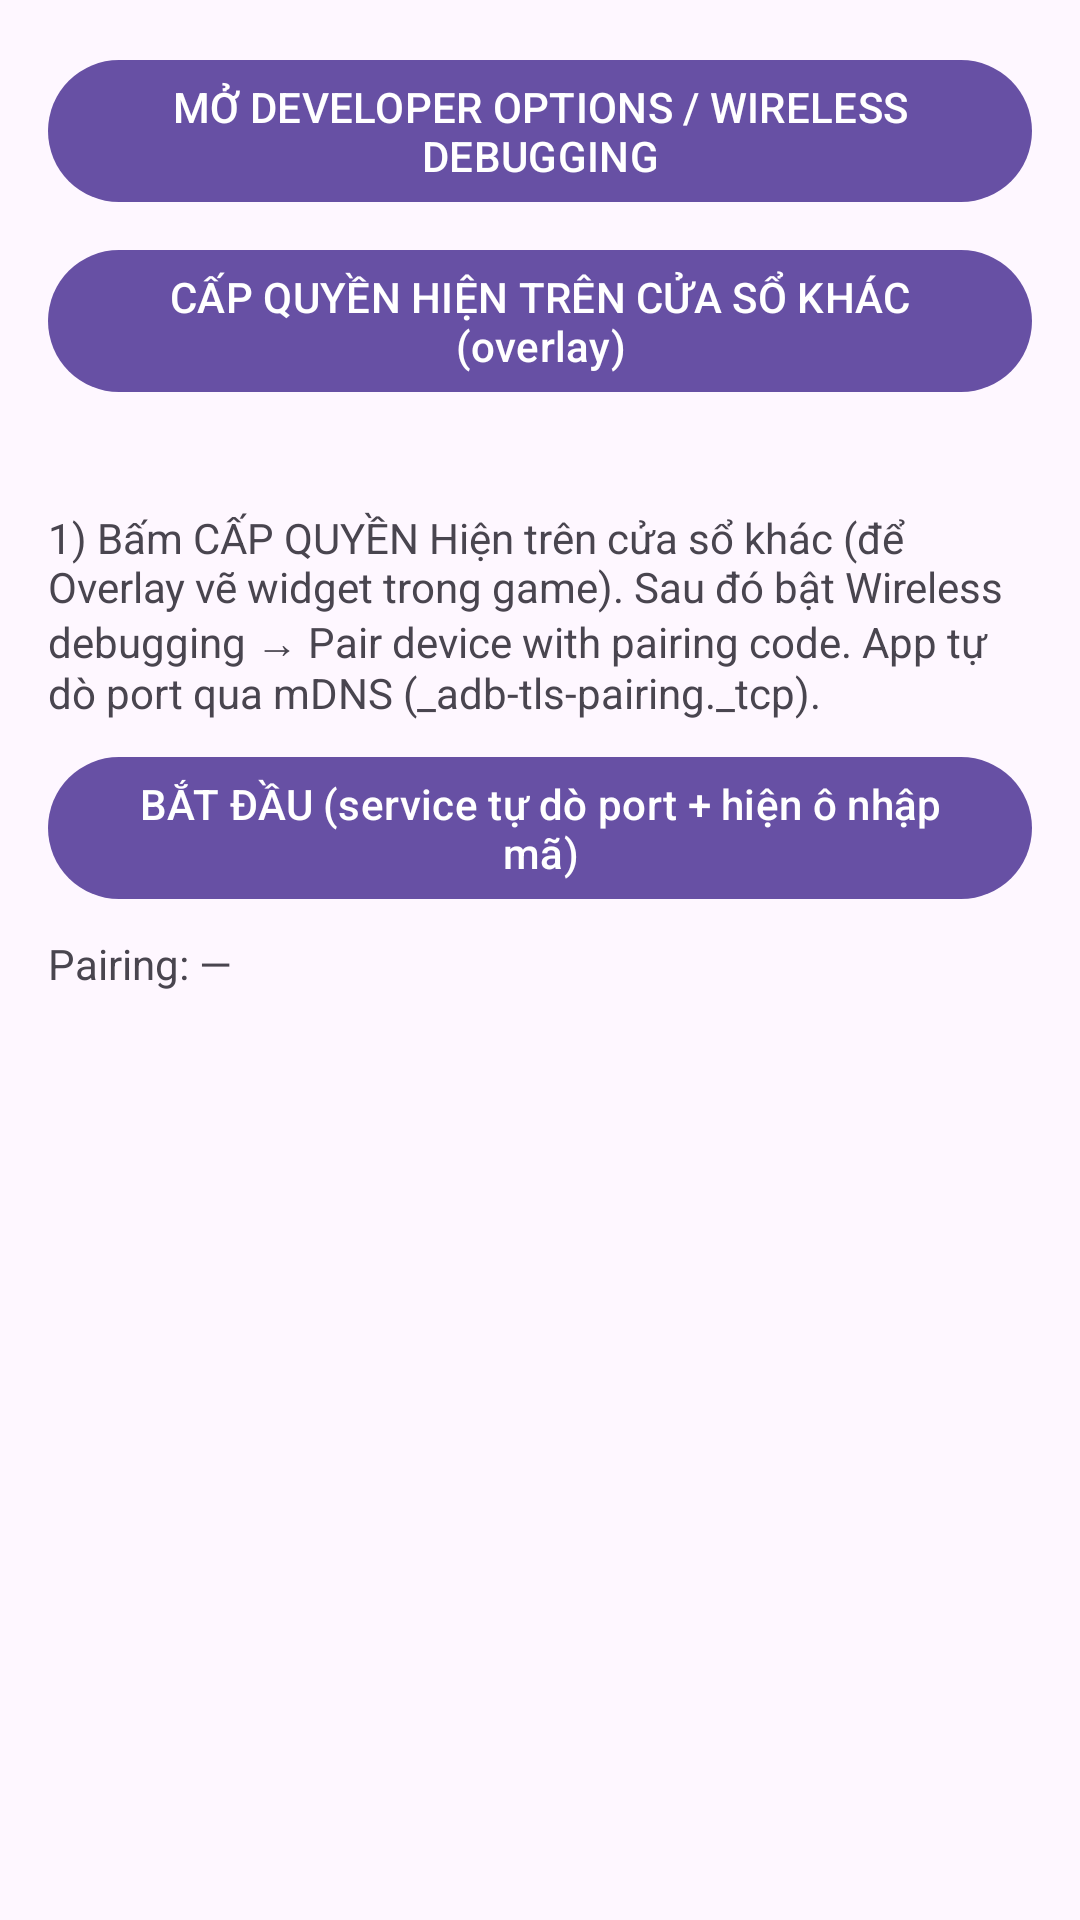

The Android layout XML behind this screen, and the referenced resources:
<!-- AndroidManifest.xml: application theme AppTheme -->
<!-- res/layout/activity_pairing.xml -->
<?xml version="1.0" encoding="utf-8"?>
<ScrollView xmlns:android="http://schemas.android.com/apk/res/android"
    android:layout_width="match_parent"
    android:layout_height="match_parent">

    <LinearLayout
        android:orientation="vertical"
        android:padding="16dp"
        android:layout_width="match_parent"
        android:layout_height="wrap_content">

        <Button
            android:id="@+id/btnDevOptions"
            android:layout_width="match_parent"
            android:layout_height="wrap_content"
            android:text="MỞ DEVELOPER OPTIONS / WIRELESS DEBUGGING" />

        <Button
            android:id="@+id/btnOverlayPerm"
            android:layout_width="match_parent"
            android:layout_height="wrap_content"
            android:layout_marginTop="8dp"
            android:text="CẤP QUYỀN HIỆN TRÊN CỬA SỔ KHÁC (overlay)" />

        <TextView
            android:id="@+id/tvOverlayStatus"
            android:layout_width="match_parent"
            android:layout_height="wrap_content"
            android:layout_marginTop="4dp"
            android:text="" />

        <TextView
            android:layout_width="match_parent"
            android:layout_height="wrap_content"
            android:layout_marginTop="12dp"
            android:text="1) Bấm CẤP QUYỀN Hiện trên cửa sổ khác (để Overlay vẽ widget trong game). Sau đó bật Wireless debugging → Pair device with pairing code. App tự dò port qua mDNS (_adb-tls-pairing._tcp)." />

        <Button
            android:id="@+id/btnStart"
            android:layout_width="match_parent"
            android:layout_height="wrap_content"
            android:layout_marginTop="8dp"
            android:text="BẮT ĐẦU (service tự dò port + hiện ô nhập mã)" />

        <TextView
            android:id="@+id/tvPairEndpoint"
            android:layout_width="match_parent"
            android:layout_height="wrap_content"
            android:layout_marginTop="8dp"
            android:text="Pairing: —" />

        <TextView
            android:id="@+id/tvStatus"
            android:layout_width="match_parent"
            android:layout_height="wrap_content"
            android:layout_marginTop="12dp"
            android:text="" />

        <TextView
            android:id="@+id/tvFallback"
            android:layout_width="match_parent"
            android:layout_height="wrap_content"
            android:layout_marginTop="12dp"
            android:text=""
            android:textColor="#FF5722" />
    </LinearLayout>
</ScrollView>
<!-- resources referenced by this layout -->
<resources>
  <style name="AppTheme" parent="Theme.Material3.DayNight.NoActionBar">
          <item name="android:statusBarColor">?attr/colorPrimary</item>
      </style>
</resources>
